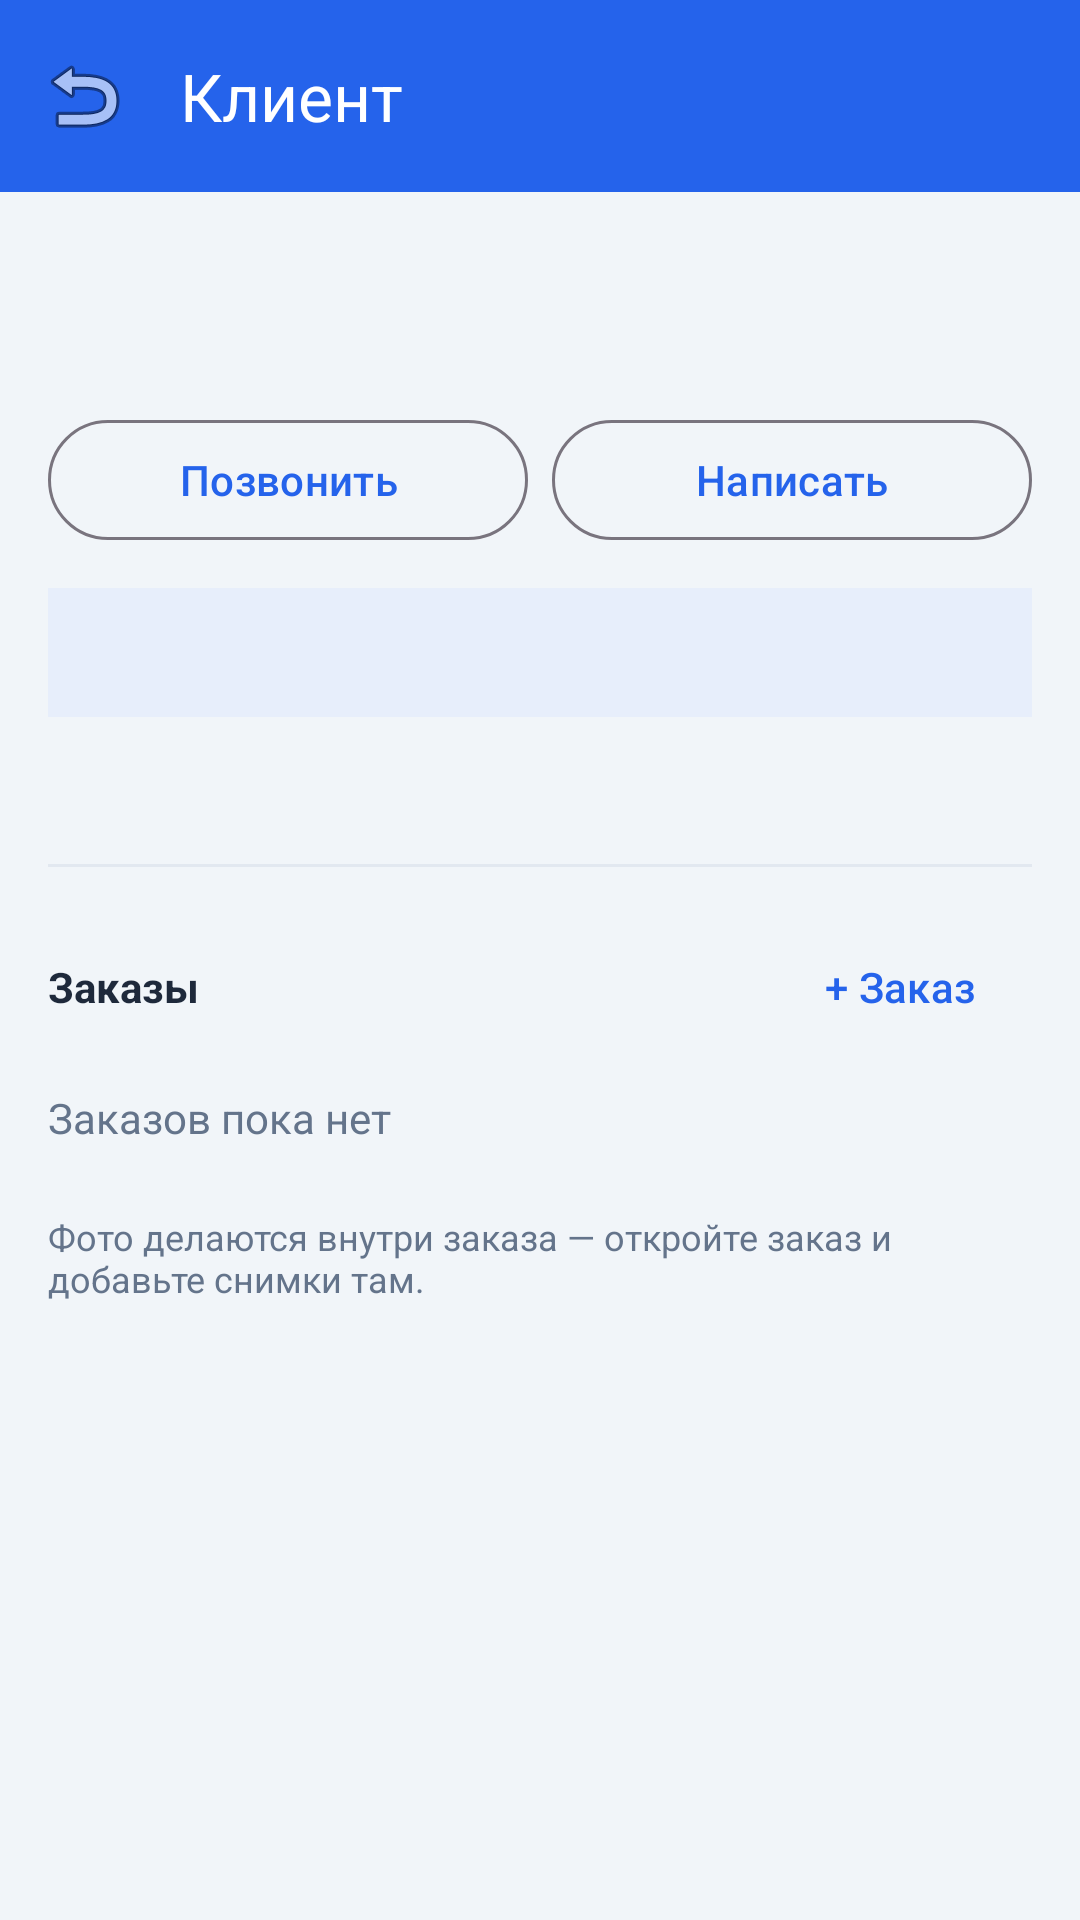

The Android layout XML behind this screen, and the referenced resources:
<!-- AndroidManifest.xml: application theme Theme.FixByteCrm -->
<!-- res/layout/activity_client.xml -->
<?xml version="1.0" encoding="utf-8"?>
<LinearLayout xmlns:android="http://schemas.android.com/apk/res/android"
    xmlns:app="http://schemas.android.com/apk/res-auto"
    android:layout_width="match_parent"
    android:layout_height="match_parent"
    android:orientation="vertical"
    android:fitsSystemWindows="true">

    <com.google.android.material.appbar.MaterialToolbar
        android:id="@+id/toolbar"
        android:layout_width="match_parent"
        android:layout_height="?attr/actionBarSize"
        android:background="@color/brand"
        app:navigationIcon="@android:drawable/ic_menu_revert"
        app:titleTextColor="@color/white"
        app:title="Клиент" />

    <androidx.core.widget.NestedScrollView
        android:layout_width="match_parent"
        android:layout_height="0dp"
        android:layout_weight="1">

        <LinearLayout
            android:layout_width="match_parent"
            android:layout_height="wrap_content"
            android:orientation="vertical"
            android:padding="16dp">

            <TextView
                android:id="@+id/name"
                android:layout_width="match_parent"
                android:layout_height="wrap_content"
                android:textSize="20sp"
                android:textStyle="bold"
                android:textColor="@color/text" />

            <TextView
                android:id="@+id/subline"
                android:layout_width="match_parent"
                android:layout_height="wrap_content"
                android:textColor="@color/muted"
                android:layout_marginTop="2dp" />

            <LinearLayout
                android:layout_width="match_parent"
                android:layout_height="wrap_content"
                android:orientation="horizontal"
                android:layout_marginTop="8dp">

                <com.google.android.material.button.MaterialButton
                    android:id="@+id/callButton"
                    style="@style/Widget.Material3.Button.OutlinedButton"
                    android:layout_width="0dp"
                    android:layout_weight="1"
                    android:layout_height="wrap_content"
                    android:text="Позвонить" />

                <Space android:layout_width="8dp" android:layout_height="1dp" />

                <com.google.android.material.button.MaterialButton
                    android:id="@+id/writeButton"
                    style="@style/Widget.Material3.Button.OutlinedButton"
                    android:layout_width="0dp"
                    android:layout_weight="1"
                    android:layout_height="wrap_content"
                    android:text="Написать" />
            </LinearLayout>

            <TextView
                android:id="@+id/summary"
                android:layout_width="match_parent"
                android:layout_height="wrap_content"
                android:layout_marginTop="12dp"
                android:padding="12dp"
                android:background="@color/surface_alt"
                android:textColor="@color/text" />

            <TextView
                android:id="@+id/details"
                android:layout_width="match_parent"
                android:layout_height="wrap_content"
                android:layout_marginTop="12dp"
                android:textColor="@color/text"
                android:lineSpacingMultiplier="1.2" />

            <View
                android:layout_width="match_parent"
                android:layout_height="1dp"
                android:layout_marginTop="18dp"
                android:background="@color/divider" />

            <LinearLayout
                android:layout_width="match_parent"
                android:layout_height="wrap_content"
                android:orientation="horizontal"
                android:gravity="center_vertical"
                android:layout_marginTop="16dp">

                <TextView
                    android:layout_width="0dp"
                    android:layout_weight="1"
                    android:layout_height="wrap_content"
                    android:text="Заказы"
                    android:textStyle="bold"
                    android:textColor="@color/text" />

                <com.google.android.material.button.MaterialButton
                    android:id="@+id/addOrderButton"
                    style="@style/Widget.Material3.Button.TextButton"
                    android:layout_width="wrap_content"
                    android:layout_height="wrap_content"
                    android:text="+ Заказ" />
            </LinearLayout>

            <androidx.recyclerview.widget.RecyclerView
                android:id="@+id/ordersList"
                android:layout_width="match_parent"
                android:layout_height="wrap_content"
                android:nestedScrollingEnabled="false" />

            <TextView
                android:id="@+id/ordersEmpty"
                android:layout_width="match_parent"
                android:layout_height="wrap_content"
                android:paddingVertical="10dp"
                android:text="Заказов пока нет"
                android:textColor="@color/muted" />

            <TextView
                android:layout_width="match_parent"
                android:layout_height="wrap_content"
                android:layout_marginTop="12dp"
                android:text="Фото делаются внутри заказа — откройте заказ и добавьте снимки там."
                android:textColor="@color/muted"
                android:textSize="12sp" />

        </LinearLayout>
    </androidx.core.widget.NestedScrollView>

    <ProgressBar
        android:id="@+id/progress"
        android:layout_width="wrap_content"
        android:layout_height="wrap_content"
        android:layout_gravity="center_horizontal"
        android:layout_margin="8dp"
        android:visibility="gone" />

</LinearLayout>
<!-- resources referenced by this layout -->
<resources>
  <color name="brand">#2563EB</color>
  <color name="divider">#E2E8F0</color>
  <color name="muted">#64748B</color>
  <color name="surface_alt">#E7EEFB</color>
  <color name="text">#1E293B</color>
  <color name="white">#FFFFFF</color>
  <style name="Theme.FixByteCrm" parent="Theme.Material3.DayNight.NoActionBar">
          <item name="colorPrimary">@color/brand</item>
          <item name="colorPrimaryDark">@color/brand_dark</item>
          <item name="colorOnPrimary">@color/white</item>
          <item name="android:windowBackground">@color/bg</item>
  
          
          <item name="android:statusBarColor" tools:targetApi="l">@color/brand</item>
          <item name="android:navigationBarColor" tools:targetApi="o_mr1">@color/bg</item>
          <item name="android:windowLightStatusBar">false</item>
          <item name="android:windowLightNavigationBar" tools:targetApi="o_mr1">true</item>
          
          <item name="android:windowOptOutEdgeToEdgeEnforcement" tools:targetApi="35">true</item>
      </style>
  <color name="brand_dark">#1D4ED8</color>
  <color name="bg">#F1F5F9</color>
</resources>
